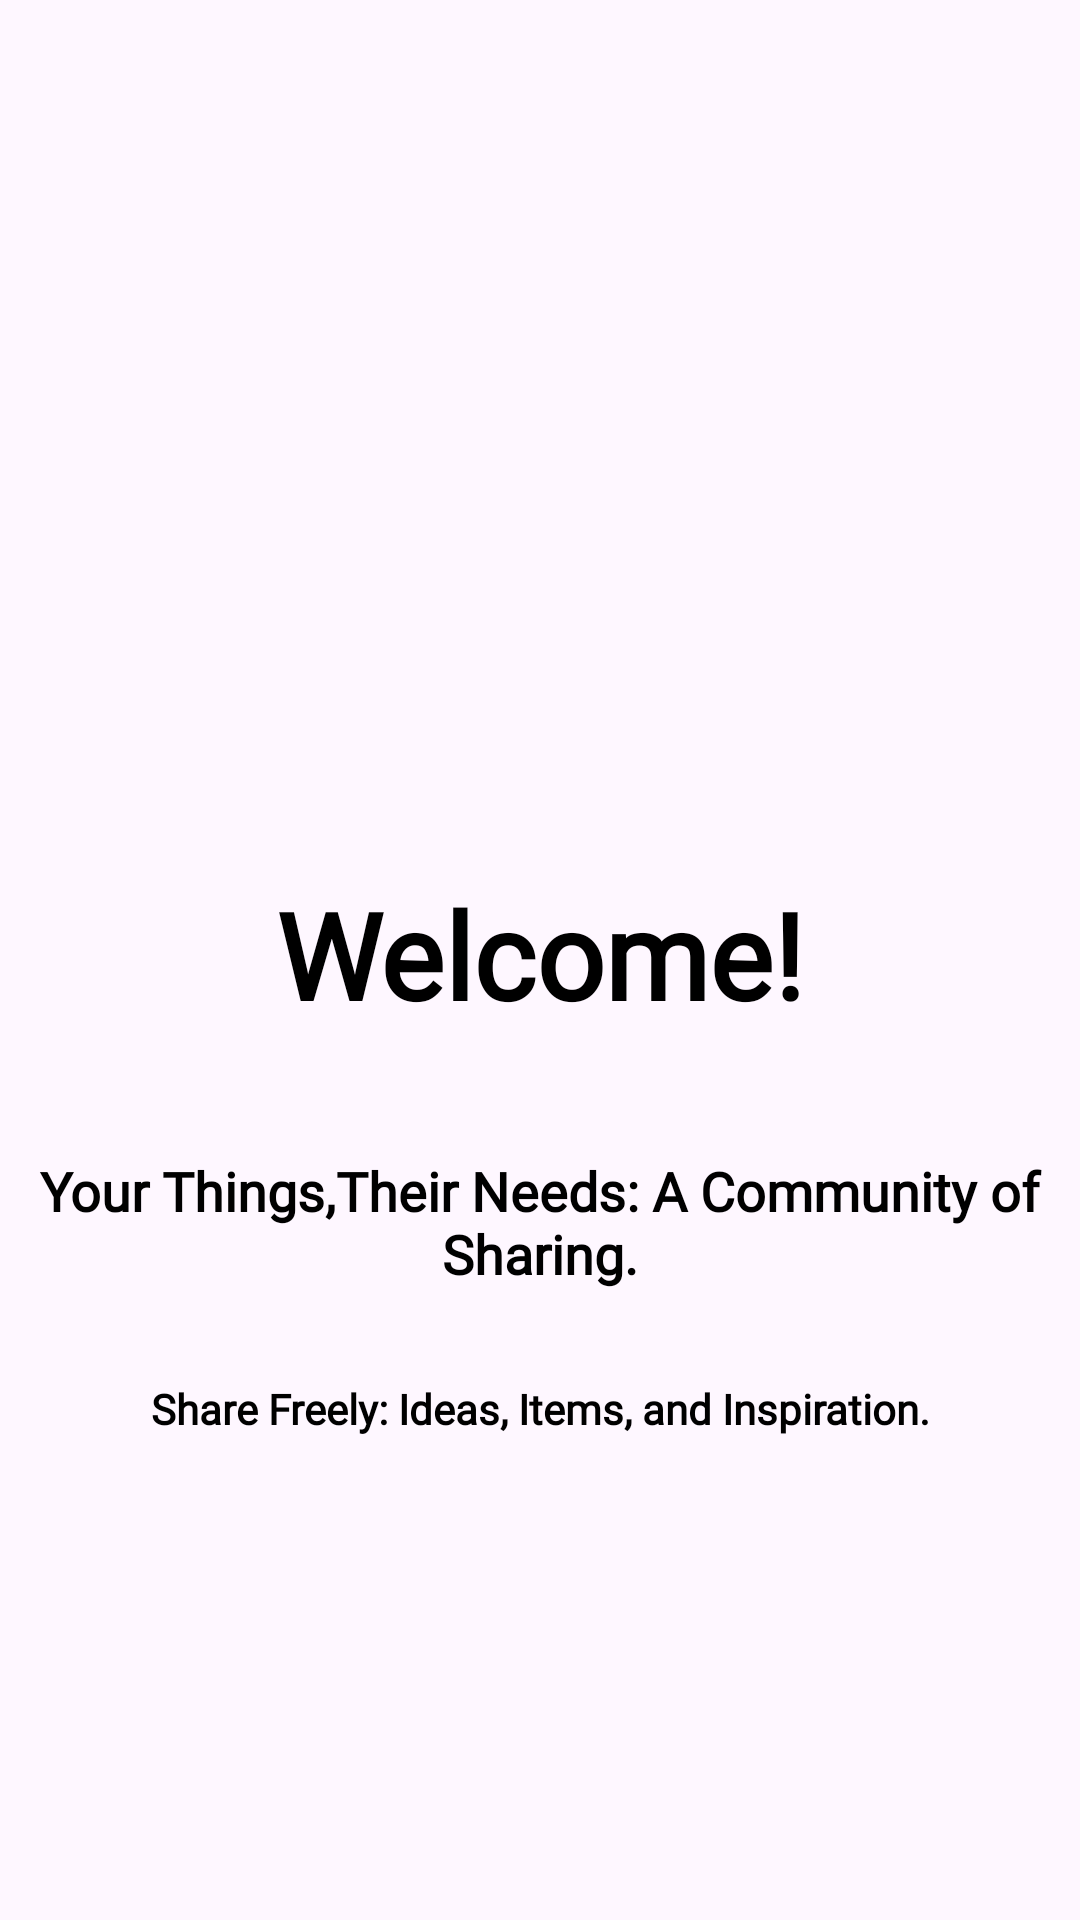

Produce the Android XML layout that renders to this screen, including the resource entries it uses.
<!-- AndroidManifest.xml: application theme Theme.KindnessCabinet -->
<!-- res/layout/activity_app_info.xml -->
<?xml version="1.0" encoding="utf-8"?>
<LinearLayout
    xmlns:android="http://schemas.android.com/apk/res/android"
    xmlns:app="http://schemas.android.com/apk/res-auto"
    xmlns:tools="http://schemas.android.com/tools"
    android:id="@+id/main"
    android:layout_width="match_parent"
    android:layout_height="match_parent"
    tools:context=".App_Info_Activity"
    android:orientation="vertical"
    android:background="@drawable/background_app_info"
    android:gravity="center">
    <TextView
        android:layout_width="match_parent"
        android:layout_height="wrap_content"
        android:text="Welcome!"
        android:textAlignment="center"
        android:textColor="@color/black"
        android:textSize="40sp"
        android:textStyle="bold"
        android:fontFamily="@font/aldrich"
        android:layout_marginTop="300sp" />
    <TextView
        android:layout_width="match_parent"
        android:layout_height="wrap_content"
        android:text="Your Things,Their Needs: A Community of Sharing."
        android:textAlignment="center"
        android:textColor="@color/black"
        android:textSize="18sp"
        android:textStyle="bold"
        android:fontFamily="@font/aldrich"
        android:layout_marginLeft="10sp"
        android:layout_marginRight="10sp"
        android:layout_marginTop="40sp" />
    <TextView
        android:layout_width="match_parent"
        android:layout_height="wrap_content"
        android:text="Share Freely: Ideas, Items, and Inspiration."
        android:textAlignment="center"
        android:textColor="@color/black"
        android:textSize="14sp"
        android:textStyle="bold"
        android:fontFamily="@font/adamina"
        android:layout_marginTop="30sp" />
    <androidx.appcompat.widget.AppCompatButton
        android:layout_width="match_parent"
        android:layout_height="wrap_content"
        android:id="@+id/btnAppInfoLogin"
        android:layout_marginLeft="16sp"
        android:layout_marginRight="16sp"
        android:background="@drawable/btn_app_info_shape"
        android:fontFamily="@font/aldrich"
        android:text="Get Started"
        android:textAlignment="center"
        android:textColor="@color/white"
        android:textSize="18sp"
        android:textStyle="bold"
        android:layout_marginTop="170sp" />
</LinearLayout>
<!-- resources referenced by this layout -->
<resources>
  <color name="black">#FF000000</color>
  <color name="white">#FFFFFFFF</color>
  <!-- drawable btn_app_info_shape (drawable) -->
  <?xml version="1.0" encoding="utf-8"?>
  <shape
      xmlns:android="http://schemas.android.com/apk/res/android">
      <stroke
          android:width="1sp"
          android:color="#E65100"/>
      <corners
          android:radius="12sp" />
      <solid
          android:color="#FF6F00"/>
  </shape>
  <style name="Theme.KindnessCabinet" parent="Base.Theme.KindnessCabinet" />
  <style name="Base.Theme.KindnessCabinet" parent="Theme.Material3.DayNight.NoActionBar">
          
          
      </style>
</resources>
